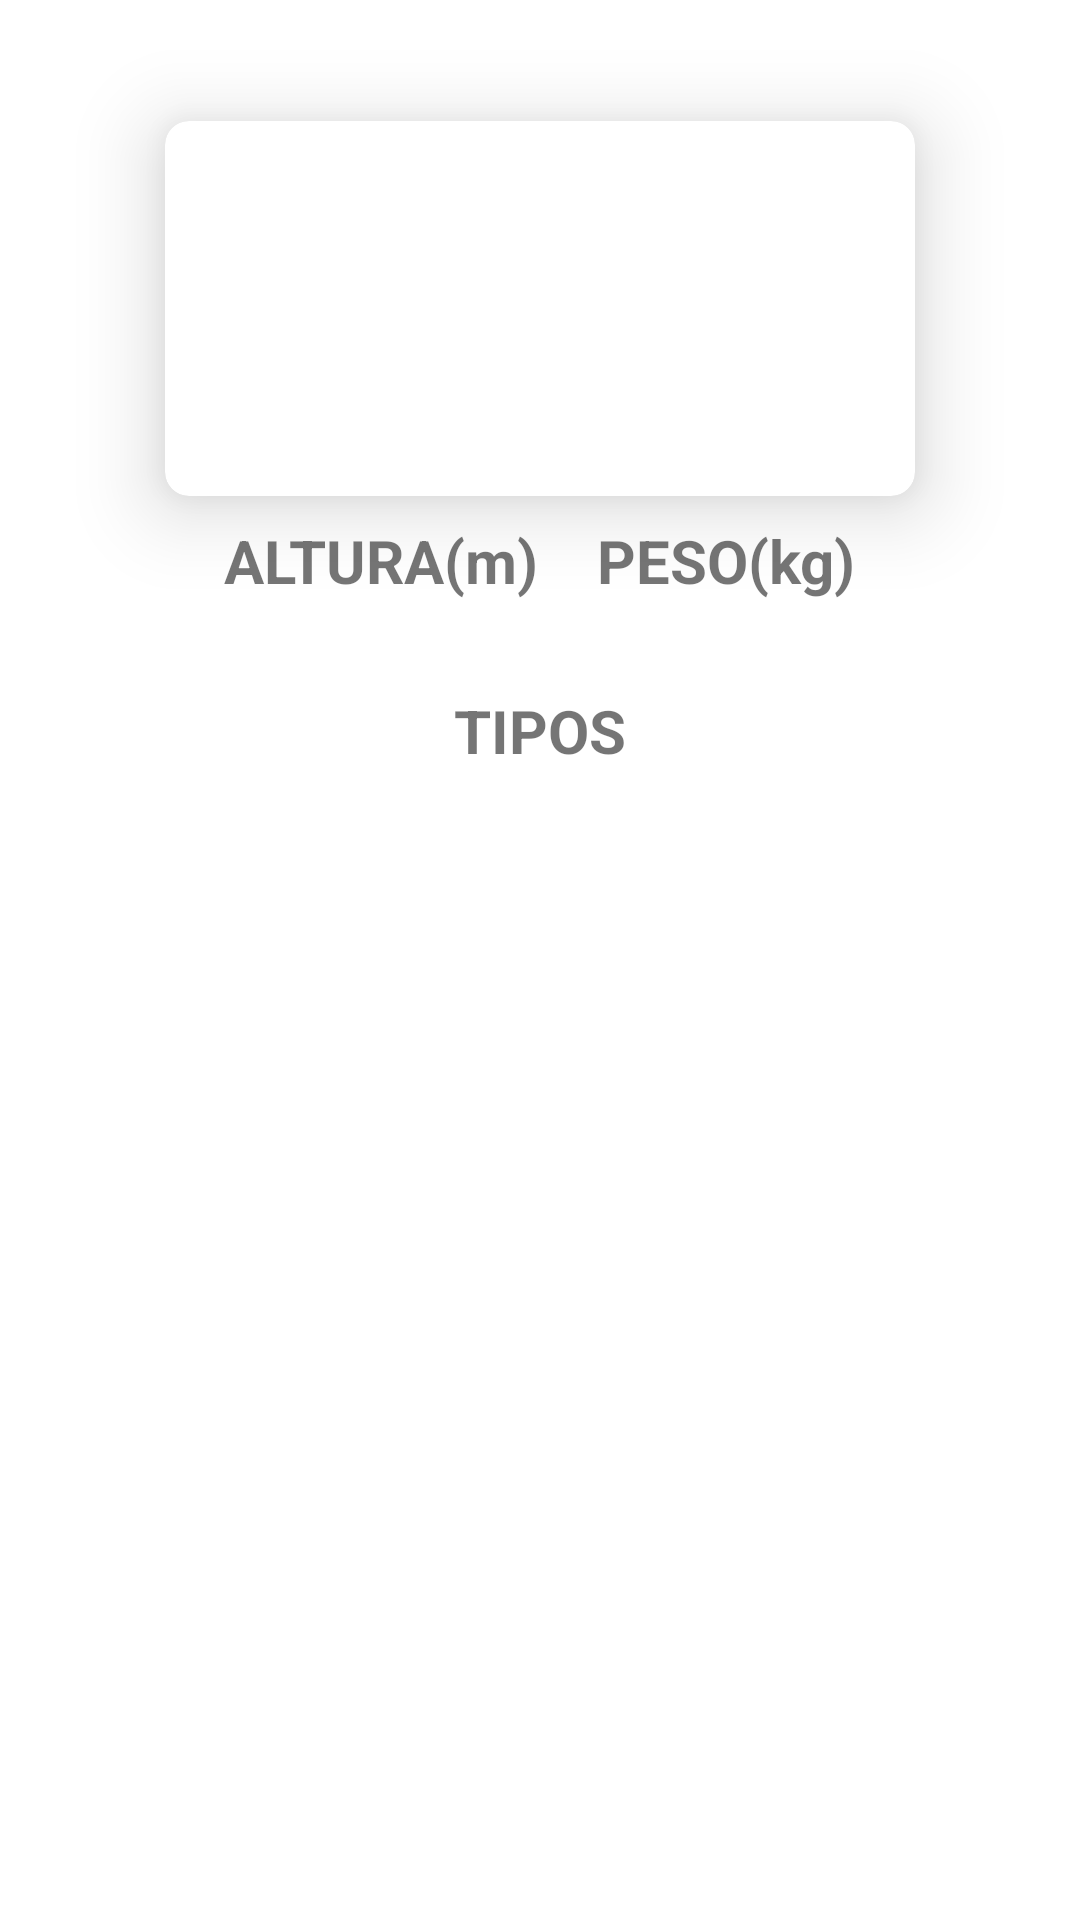

This screen was rendered from an Android layout file. Write that file and the resources it references.
<!-- AndroidManifest.xml: application theme Theme.Pokedex -->
<!-- res/layout/fragment_detail_pokemon.xml -->
<?xml version="1.0" encoding="utf-8"?>
<androidx.constraintlayout.widget.ConstraintLayout xmlns:android="http://schemas.android.com/apk/res/android"
    xmlns:app="http://schemas.android.com/apk/res-auto"
    xmlns:tools="http://schemas.android.com/tools"
    android:layout_width="wrap_content"
    android:layout_height="wrap_content"
    android:background="@color/white">

    <ImageView
        android:id="@+id/fragment_detail_pokemon_close_img"
        android:layout_width="40dp"
        android:layout_height="40dp"
        android:layout_marginStart="1dp"
        app:layout_constraintEnd_toEndOf="parent"
        app:layout_constraintStart_toEndOf="@+id/fragment_detail_pokemon_name"
        app:layout_constraintTop_toTopOf="parent"
        app:srcCompat="@drawable/ic_close"
        tools:ignore="ContentDescription" />

    <TextView
        android:id="@+id/fragment_detail_pokemon_name"
        android:layout_width="200dp"
        android:layout_height="wrap_content"
        android:layout_marginTop="8dp"
        android:textSize="24sp"
        android:textStyle="bold"
        android:textAlignment="center"
        android:ellipsize="end"
        android:maxLines="1"
        app:layout_constraintBottom_toTopOf="@id/fragment_detail_pokemon_card"
        app:layout_constraintEnd_toEndOf="@+id/fragment_detail_pokemon_card"
        app:layout_constraintStart_toStartOf="@+id/fragment_detail_pokemon_card"
        app:layout_constraintTop_toTopOf="parent" />

    <androidx.cardview.widget.CardView
        android:id="@+id/fragment_detail_pokemon_card"
        android:layout_width="wrap_content"
        android:layout_height="wrap_content"
        android:layout_marginStart="16dp"
        android:layout_marginEnd="16dp"
        app:cardCornerRadius="8dp"
        app:cardElevation="16dp"
        app:layout_constraintEnd_toEndOf="parent"
        app:layout_constraintStart_toStartOf="parent"
        app:layout_constraintTop_toBottomOf="@+id/fragment_detail_pokemon_name">
<androidx.constraintlayout.widget.ConstraintLayout
    android:layout_width="match_parent"
    android:layout_height="match_parent">

    <ImageView
        android:id="@+id/fragment_detail_pokemon_img_front"
        android:layout_width="125dp"
        android:layout_height="125dp"
        android:scaleType="centerCrop"
        app:layout_constraintBottom_toBottomOf="parent"
        app:layout_constraintStart_toStartOf="parent"
        app:layout_constraintTop_toTopOf="parent"
        tools:ignore="ContentDescription" />

    <ImageView
        android:id="@+id/fragment_detail_pokemon_img_back"
        android:layout_width="125dp"
        android:layout_height="125dp"
        android:scaleType="centerCrop"
        app:layout_constraintBottom_toBottomOf="parent"
        app:layout_constraintEnd_toEndOf="parent"
        app:layout_constraintStart_toEndOf="@+id/fragment_detail_pokemon_img_front"
        app:layout_constraintTop_toTopOf="parent"
        tools:ignore="ContentDescription" />

</androidx.constraintlayout.widget.ConstraintLayout>



    </androidx.cardview.widget.CardView>

    <TextView
        android:id="@+id/fragment_detail_pokemon_text_view"
        android:layout_width="wrap_content"
        android:layout_height="wrap_content"
        android:layout_marginTop="8dp"
        android:text="@string/height"
        android:textSize="20sp"
        android:textStyle="bold"
        app:layout_constraintEnd_toStartOf="@id/fragment_detail_pokemon_text_view_2"
        app:layout_constraintStart_toStartOf="@+id/fragment_detail_pokemon_card"
        app:layout_constraintTop_toBottomOf="@+id/fragment_detail_pokemon_card" />

    <TextView
        android:id="@+id/fragment_detail_pokemon_height"
        android:layout_width="wrap_content"
        android:layout_height="wrap_content"
        android:layout_marginStart="8dp"
        android:textStyle="bold"
        android:textSize="16sp"
        app:layout_constraintEnd_toEndOf="@id/fragment_detail_pokemon_text_view"
        app:layout_constraintStart_toStartOf="@id/fragment_detail_pokemon_text_view"
        app:layout_constraintTop_toBottomOf="@id/fragment_detail_pokemon_text_view" />

    <TextView
        android:id="@+id/fragment_detail_pokemon_text_view_2"
        android:layout_width="wrap_content"
        android:layout_height="wrap_content"
        android:text="@string/weight"
        android:layout_marginTop="8dp"
        android:textSize="20sp"
        android:textStyle="bold"
        app:layout_constraintEnd_toEndOf="@id/fragment_detail_pokemon_card"
        app:layout_constraintStart_toEndOf="@id/fragment_detail_pokemon_text_view"
        app:layout_constraintTop_toBottomOf="@+id/fragment_detail_pokemon_card" />

    <TextView
        android:id="@+id/fragment_detail_pokemon_weight"
        android:layout_width="wrap_content"
        android:layout_height="wrap_content"
        android:layout_marginStart="8dp"
        android:textSize="16sp"
        android:textStyle="bold"
        app:layout_constraintEnd_toEndOf="@id/fragment_detail_pokemon_text_view_2"
        app:layout_constraintStart_toStartOf="@id/fragment_detail_pokemon_text_view_2"
        app:layout_constraintTop_toBottomOf="@id/fragment_detail_pokemon_text_view_2" />


    <TextView
        android:id="@+id/fragment_detail_pokemon_text_view_3"
        android:layout_width="wrap_content"
        android:layout_height="wrap_content"
        android:layout_marginTop="8dp"
        android:text="@string/types"
        android:textSize="20sp"
        android:textStyle="bold"
        app:layout_constraintEnd_toEndOf="parent"
        app:layout_constraintStart_toStartOf="parent"
        app:layout_constraintTop_toBottomOf="@id/fragment_detail_pokemon_height" />

    <TextView
        android:id="@+id/fragment_detail_pokemon_type"
        android:layout_width="wrap_content"
        android:layout_height="wrap_content"
        android:layout_marginBottom="8dp"
        android:textSize="16sp"
        android:textStyle="bold"
        app:layout_constraintBottom_toBottomOf="parent"
        app:layout_constraintEnd_toEndOf="@id/fragment_detail_pokemon_text_view_3"
        app:layout_constraintStart_toStartOf="@id/fragment_detail_pokemon_text_view_3"
        app:layout_constraintTop_toBottomOf="@id/fragment_detail_pokemon_text_view_3" />

</androidx.constraintlayout.widget.ConstraintLayout>
<!-- resources referenced by this layout -->
<resources>
  <color name="white">#FFFFFFFF</color>
  <string name="height">ALTURA(m)</string>
  <string name="types">TIPOS</string>
  <string name="weight">PESO(kg)</string>
  <style name="Theme.Pokedex" parent="Theme.MaterialComponents.DayNight.NoActionBar">
        
        <item name="colorPrimary">@color/red_medium</item>
        <item name="colorPrimaryVariant">@color/black</item>
        <item name="colorOnPrimary">@color/white</item>
        
        <item name="colorSecondary">@color/teal_200</item>
        <item name="colorSecondaryVariant">@color/teal_700</item>
        <item name="colorOnSecondary">@color/black</item>
        
        <item name="android:statusBarColor" tools:targetApi="l">?attr/colorPrimaryVariant</item>
        
        <item name="android:windowBackground">@color/red</item>
    </style>
  <color name="red_medium">#990000</color>
  <color name="black">#FF000000</color>
  <color name="teal_200">#FF03DAC5</color>
  <color name="teal_700">#FF018786</color>
  <color name="red">#CC0000</color>
</resources>
